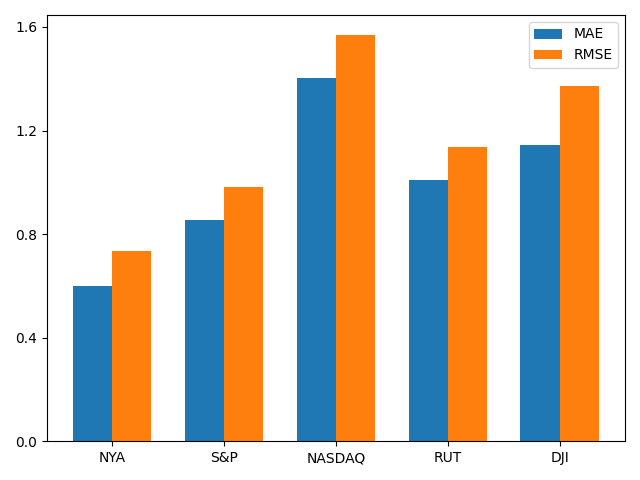

The table this chart was drawn from, first rows:
stock, MAE, RMSE
NYA, 0.5995, 0.7344
S&P, 0.856, 0.9805
NASDAQ, 1.403, 1.568
RUT, 1.007, 1.137
DJI, 1.143, 1.371
